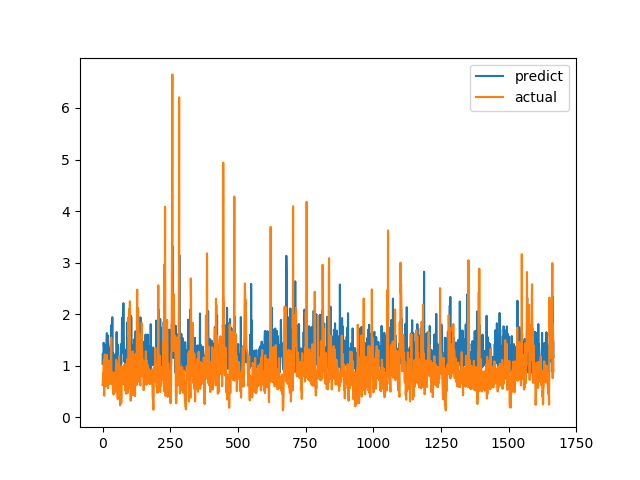

The data file committed next to this chart (first rows):
predict, actual
1.039, 0.6238
1.232, 0.6915
1.169, 0.8558
1.042, 0.7094
1.444, 1.015
1.374, 1.116
1.333, 0.4183
0.9492, 1.002
1.306, 1.219
0.8882, 1.143
1.145, 0.6528
1.396, 0.6747
0.9602, 0.601
1.001, 0.6695
1.367, 0.6538
1.514, 0.7814
1.633, 1.206
1.114, 0.8469
1.032, 0.8286
1.034, 0.6482
1.584, 0.5624
1.436, 0.7183
1.387, 1.1
1.31, 0.9542
1.331, 0.729
1.3, 0.6694
1.004, 0.8631
1.054, 0.6465
0.8763, 0.8223
0.8792, 0.9236
1.066, 0.8301
1.302, 1.067
1.788, 1.546
1.163, 0.6827
0.9938, 0.6386
0.9982, 0.6464
1.941, 0.6881
0.8792, 0.7274
0.9595, 0.65
1.248, 0.8694
1.045, 0.4409
0.8882, 0.4519
0.9655, 0.7575
1.025, 0.4952
0.9692, 0.6851
0.8882, 0.7244
1.015, 0.8654
1.043, 0.74
1.216, 0.8071
1.042, 0.8204
1.033, 1.114
1.093, 1.109
1.653, 0.4751
1.204, 1.039
1.31, 0.9458
1.147, 0.7878
1.326, 0.3505
1.409, 0.9368
1.064, 0.9868
1.065, 0.647
... 1,607 more rows
